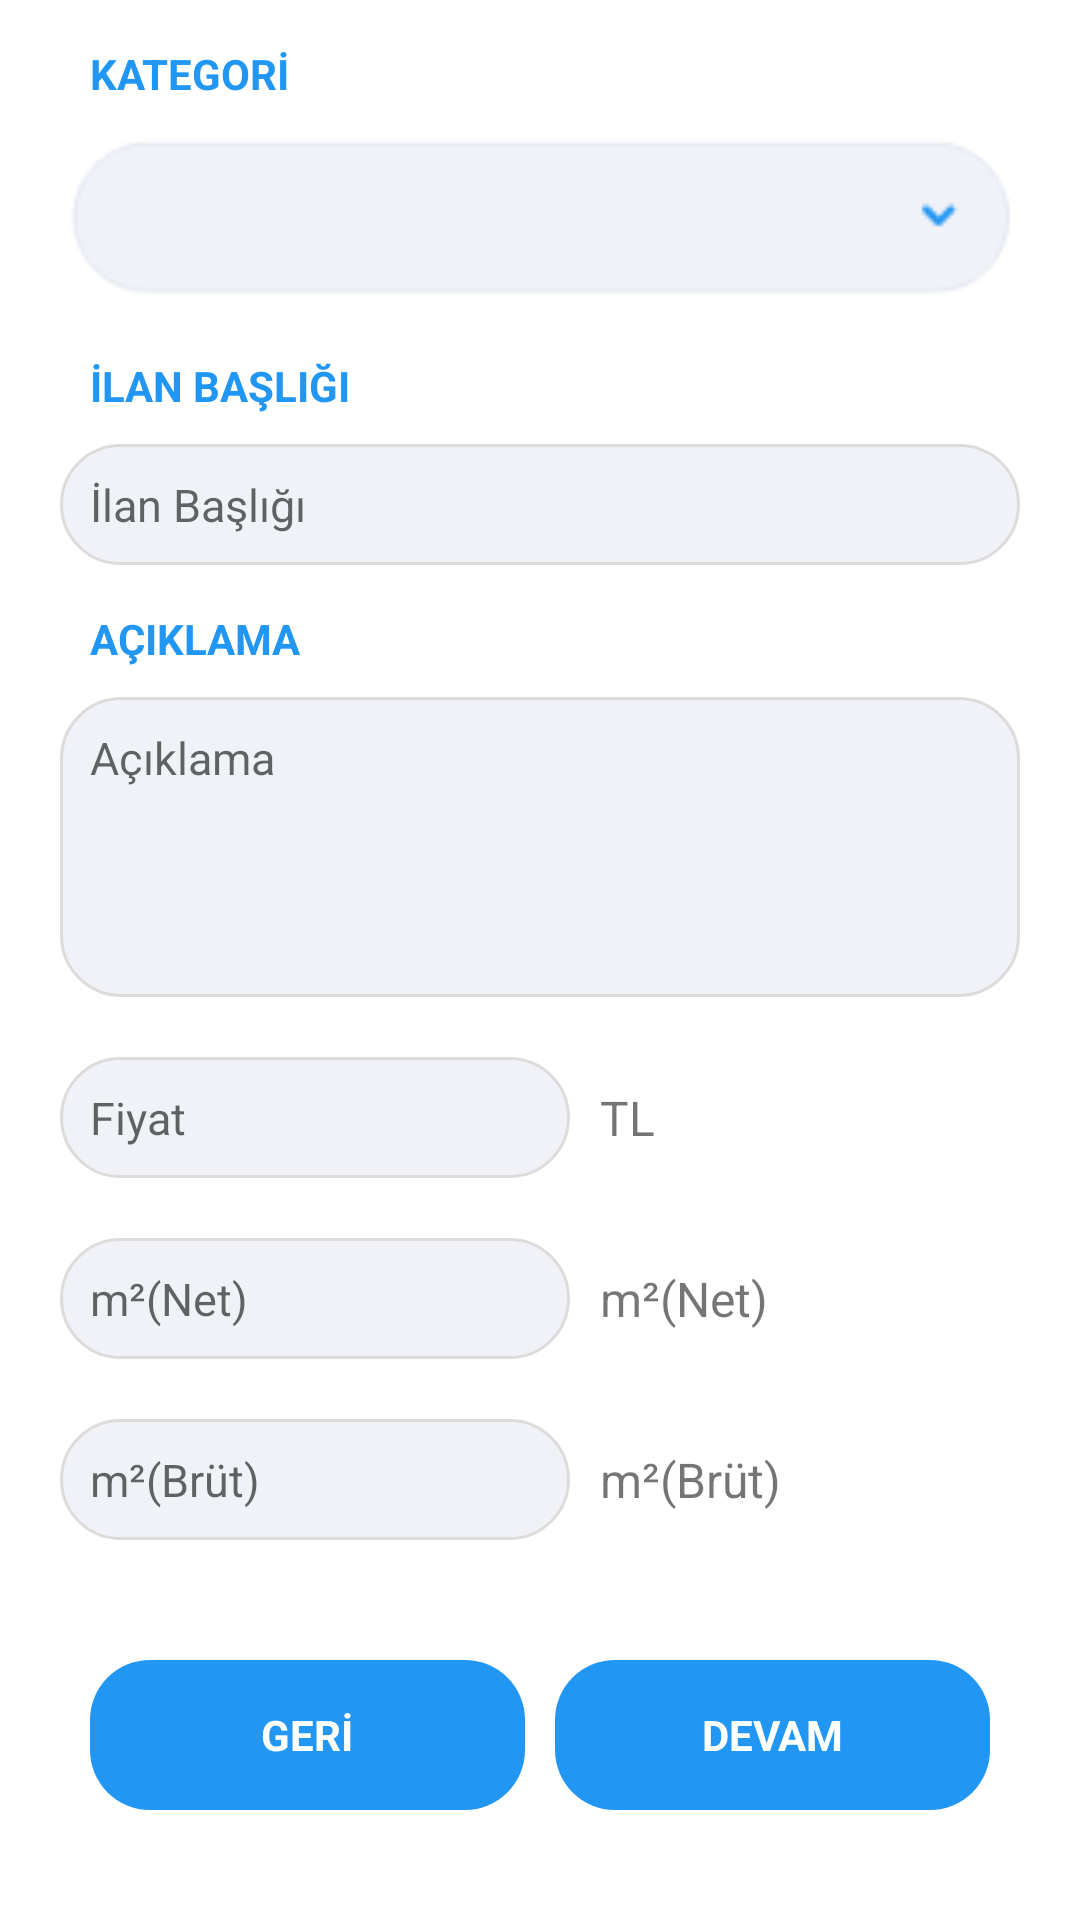

This screen was rendered from an Android layout file. Write that file and the resources it references.
<!-- AndroidManifest.xml: application theme Theme.AnindaEv -->
<!-- res/layout/activity_ilan_ekle1.xml -->
<?xml version="1.0" encoding="utf-8"?>
<LinearLayout
    xmlns:android="http://schemas.android.com/apk/res/android"
    xmlns:app="http://schemas.android.com/apk/res-auto"
    xmlns:tools="http://schemas.android.com/tools"
    android:layout_width="match_parent"
    android:layout_height="match_parent"
    android:orientation="vertical"
    tools:context=".IlanEkleActivity1">
    <LinearLayout
        android:layout_margin="10dp"
        android:backgroundTint="#fff"
        android:orientation="vertical"
        android:layout_width="match_parent"
        android:layout_height="wrap_content">
        <TextView
            android:text="KATEGORİ"
            android:textColor="#2196F3"
            android:textStyle="bold"
            android:layout_marginTop="5dp"
            android:layout_marginLeft="20dp"
            android:layout_width="match_parent"
            android:layout_height="wrap_content"
            />
        <Spinner
            android:padding="10dp"
            android:background="@drawable/dropdown"
            android:textColor="#2196F3"
            android:textSize="40sp"
            android:id="@+id/kategoriSpinner"
            android:layout_width="match_parent"
            android:layout_height="60dp"
            android:layout_margin="10dp"
            android:layout_marginTop="10dp"
            />
        <TextView
            android:text="İLAN BAŞLIĞI"
            android:textColor="#2196F3"
            android:textStyle="bold"
            android:layout_marginTop="5dp"
            android:layout_marginLeft="20dp"
            android:layout_width="match_parent"
            android:layout_height="wrap_content"/>
        <EditText
            android:maxLength="70"
            android:inputType="textMultiLine"
            android:id="@+id/txtIlanBasligi"
            style="@style/sEditText"
            android:layout_width="match_parent"
            android:layout_height="wrap_content"
            android:layout_margin="10dp"
            android:cursorVisible="true"
            android:hint="İlan Başlığı"
            android:textColor="#000"
            android:textCursorDrawable="@null" />
        <TextView
            android:text="AÇIKLAMA"
            android:textColor="#2196F3"
            android:textStyle="bold"
            android:layout_marginTop="5dp"
            android:layout_marginLeft="20dp"
            android:layout_width="match_parent"
            android:layout_height="wrap_content"/>
        <EditText
            android:gravity="top|left"
            android:inputType="textMultiLine"
            android:id="@+id/txtAciklama"
            style="@style/sEditText"
            android:layout_width="match_parent"
            android:layout_height="100dp"
            android:layout_margin="10dp"
            android:cursorVisible="true"
            android:hint="Açıklama"
            android:textColor="#000"
            android:textCursorDrawable="@null" />

        <LinearLayout
            android:layout_width="match_parent"
            android:layout_height="wrap_content"
            android:orientation="horizontal">
            <EditText
                android:inputType="number"
                android:id="@+id/txtFiyat"
                style="@style/sEditText"
                android:layout_width="170dp"
                android:layout_height="wrap_content"
                android:layout_margin="10dp"
                android:cursorVisible="true"
                android:hint="Fiyat"
                android:textColor="#000"
                android:textCursorDrawable="@null" />
            <TextView
                android:textSize="16sp"
                android:layout_gravity="left|center"
                android:text="TL"
                android:layout_width="match_parent"
                android:layout_height="wrap_content"/>
        </LinearLayout>

        <LinearLayout
            android:layout_width="match_parent"
            android:layout_height="wrap_content"
            android:orientation="horizontal">
            <EditText
                android:inputType="number"
                android:id="@+id/txtNet"
                style="@style/sEditText"
                android:layout_width="170dp"
                android:layout_height="wrap_content"
                android:layout_margin="10dp"
                android:cursorVisible="true"
                android:hint="m²(Net)"
                android:textColor="#000"
                android:textCursorDrawable="@null" />
            <TextView
                android:textSize="16sp"
                android:layout_gravity="left|center"
                android:text="m²(Net)"
                android:layout_width="match_parent"
                android:layout_height="wrap_content"/>
        </LinearLayout>

        <LinearLayout
            android:layout_width="match_parent"
            android:layout_height="wrap_content"
            android:orientation="horizontal">
            <EditText
                android:inputType="number"
                android:id="@+id/txtBrut"
                style="@style/sEditText"
                android:layout_width="170dp"
                android:layout_height="wrap_content"
                android:layout_margin="10dp"
                android:cursorVisible="true"
                android:hint="m²(Brüt)"
                android:textColor="#000"
                android:textCursorDrawable="@null" />
            <TextView
                android:textSize="16sp"
                android:layout_gravity="left|center"
                android:text="m²(Brüt)"
                android:layout_width="match_parent"
                android:layout_height="wrap_content"/>
        </LinearLayout>
        <LinearLayout
            android:layout_gravity="center"
            android:layout_marginBottom="10dp"
            android:layout_marginTop="30dp"
            android:layout_width="300dp"
            android:layout_height="wrap_content"
            android:orientation="horizontal">
            <TextView
                android:gravity="center"
                android:backgroundTint="#2196F3"
                android:textStyle="bold"
                android:textColor="#fff"
                android:id="@+id/btnGeri"
                android:layout_width="0dp"
                android:layout_height="wrap_content"
                android:layout_marginRight="5dp"
                android:layout_weight="1"
                android:background="@drawable/butndesign"
                android:text="GERİ" />

            <TextView
                android:gravity="center"
                android:id="@id/btnIleri"
                android:backgroundTint="#2196F3"
                android:textStyle="bold"
                android:textColor="#fff"
                android:layout_width="0dp"
                android:layout_height="wrap_content"
                android:layout_marginLeft="5dp"
                android:layout_weight="1"
                android:background="@drawable/butndesign"
                android:text="DEVAM" />

        </LinearLayout>
    </LinearLayout>

</LinearLayout>
<!-- resources referenced by this layout -->
<resources>
  <!-- drawable butndesign (drawable) -->
  <?xml version="1.0" encoding="utf-8"?>
  <shape xmlns:android="http://schemas.android.com/apk/res/android">
      <gradient
          android:shape="oval"
          android:startColor="#4169E1"
          android:endColor="#0000CD"/>
  
  
      <corners
          android:radius="20dp"
          android:bottomLeftRadius="20dp"/>
  
      <size
          android:width="150dp"
          android:height="50dp"/>
  </shape>
  <!-- drawable dropdown: png bitmap (drawable, 1217 bytes) -->
  <style name="sEditText">
          <item name="android:textAppearance">@android:style/TextAppearance.Large.Inverse</item>
          <item name="android:textSize">15dp</item>
          <item name="android:singleLine">true</item>
          <item name="android:padding">10dp</item>
          <item name="android:layout_margin">10dp</item>
          <item name="android:background">@drawable/sedit</item>
          <item name="android:textColor">@android:color/black</item>
      </style>
  <style name="Theme.AnindaEv" parent="Theme.MaterialComponents.DayNight.DarkActionBar">
          
          <item name="colorPrimary">@color/purple500</item>
          <item name="colorPrimaryDark">@color/purple700</item>
          <item name="colorAccent">@color/teal200</item>
      </style>
  <!-- drawable sedit (drawable) -->
  <?xml version="1.0" encoding="utf-8"?>
  <shape xmlns:android="http://schemas.android.com/apk/res/android"
      android:padding="10dp"
      android:shape="rectangle">
      
      <solid android:color="#F0F2F7"/>
      
    <stroke
        android:width="1dp"
        android:color="#dcdcdc"
        />
      
      <corners
          android:bottomLeftRadius="20dp"
          android:bottomRightRadius="20dp"
          android:topLeftRadius="20dp"
          android:topRightRadius="20dp" />
  </shape>
  <color name="purple500">#2196F3</color>
  <color name="purple700">#2196F3</color>
  <color name="teal200">#2196F3</color>
</resources>
